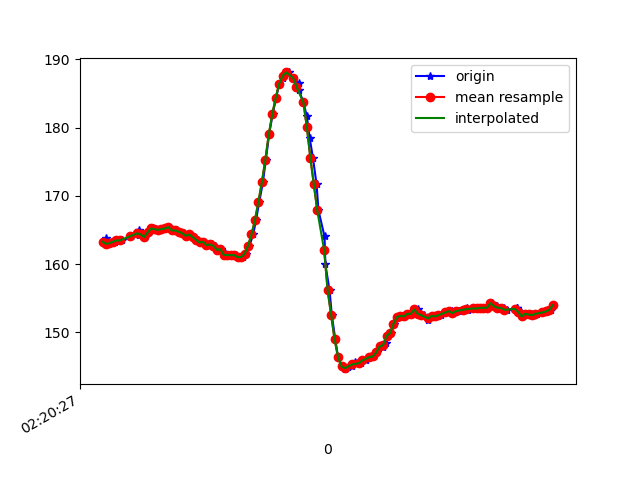

The table this chart was drawn from, first rows:
1617848427568, 544071168902491, 163.1836, -238.28125, -60.351562
1617848427573, 544071188130913, 162.9, -238.4, -61.04
1617848427579, 544071207206728, 163.8, -238.5, -60.64
1617848427593, 544071226404628, 163, -238.7, -59.57
1617848427613, 544071245602528, 163.1, -238.1, -59.28
1617848427632, 544071264769907, 163.3, -238.7, -60.06
1617848427657, 544071283998328, 163.5, -238.6, -59.96
1617848427674, 544071303135186, 163.5, -238.7, -61.13
1617848427722, 544071322638299, 164.1, -237.9, -60.06
1617848427724, 544071341775156, 164.2, -237.8, -59.67
1617848427768, 544071360973056, 164.9, -238.3, -60.06
1617848427770, 544071380537212, 164.4, -238, -59.67
1617848427772, 544071399827802, 164.3, -237.5, -60.64
1617848427786, 544071418995181, 164.4, -237.7, -60.06
1617848427806, 544071438193081, 164, -237.6, -60.74
1617848427831, 544071457452024, 164.6, -238.2, -61.04
1617848427849, 544071476192104, 165.2, -237.7, -61.13
1617848427871, 544071495390004, 165.1, -238.1, -60.35
1617848427890, 544071514465819, 165, -237.5, -59.28
1617848427906, 544071533663720, 165.1, -236.8, -60.25
1617848427925, 544071552861620, 165.2, -238.1, -60.06
1617848427946, 544071571845871, 165.4, -237.1, -59.57
1617848427967, 544071590921686, 164.9, -237.2, -59.67
1617848427988, 544071613415887, 164.9, -237.2, -59.96
1617848428002, 544071629103837, 164.7, -238, -59.18
1617848428029, 544071651811687, 164.6, -237.8, -59.67
1617848428049, 544071670856980, 164.2, -237.9, -60.06
1617848428067, 544071690970520, 164.4, -237.8, -59.67
1617848428083, 544071710778846, 164, -237.9, -59.57
1617848428110, 544071729885182, 163.6, -237.9, -59.28
1617848428128, 544071751860521, 163.2, -237.1, -59.28
1617848428146, 544071771333113, 163.3, -237.7, -59.77
1617848428172, 544071798130818, 162.8, -237.7, -58.98
1617848428192, 544071814398673, 162.9, -237, -58.59
1617848428208, 544071829262547, 162.7, -236.8, -58.59
1617848428228, 544071842997134, 162.1, -237, -58.3
1617848428242, 544071862744418, 162.2, -237.7, -57.62
1617848428265, 544071881820233, 161.6, -237.2, -58.3
1617848428268, 544071900804484, 161.1, -237.6, -58.01
1617848428291, 544071919666650, 161.3, -238, -58.59
1617848428315, 544071938711943, 161.3, -237.9, -58.69
1617848428333, 544071958276099, 161.3, -238.1, -58.5
1617848428351, 544071976680445, 161, -238, -57.81
1617848428370, 544071995878345, 161, -237.8, -57.81
1617848428387, 544072015381458, 161.5, -237.8, -58.3
1617848428408, 544072034213103, 162.7, -236.3, -57.91
1617848428430, 544072052922662, 164.4, -233.3, -54.79
1617848428446, 544072072212126, 166.4, -230.2, -51.76
1617848428465, 544072091501590, 169.1, -228.2, -49.61
1617848428486, 544072110760533, 172, -226.8, -48.73
1617848428503, 544072129378528, 175.3, -225.8, -48.05
1617848428522, 544072148545907, 179, -223.2, -46.09
1617848428542, 544072167774329, 181.9, -221.4, -39.75
1617848428563, 544072187063793, 184.4, -219, -29.69
1617848428580, 544072206078565, 186.4, -220.8, -18.26
1617848428603, 544072225123859, 187.3, -224.9, -6.641
1617848428616, 544072244352280, 187.9, -230.1, 0.5859
1617848428637, 544072263519659, 188.1, -233.8, 5.469
1617848428660, 544072282992251, 187.3, -237.5, 8.203
1617848428692, 544072301915459, 186.5, -239, 10.55
1617848428695, 544072321082838, 185.4, -239.2, 10.25
... 77 more rows
